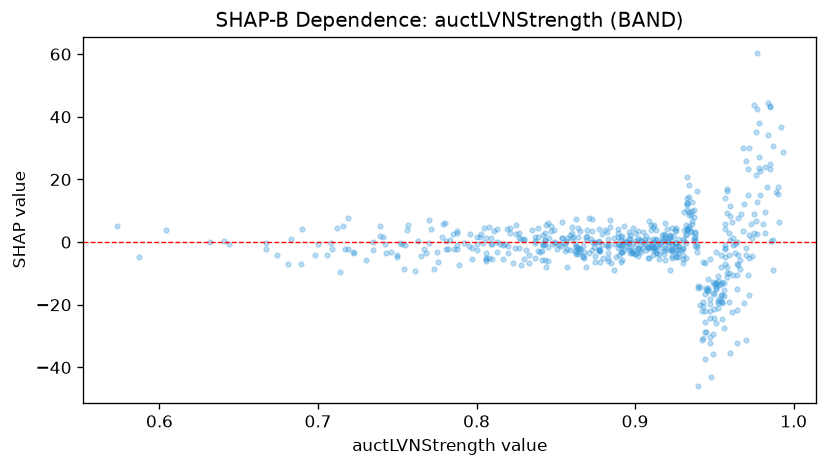

Values plotted in this chart, from the file beside it:
feature_value, shap_value
0.949, -16.31
0.863, -3.316
0.956, -15.23
0.97, -4.107
0.913, -1.479
0.859, -2.394
0.931, 0.3287
0.92, 0.3845
0.883, -5.075
0.842, -1.071
0.911, -1.409
0.861, 1.744
0.809, -0.5723
0.573, 5.027
0.909, 0.6391
0.962, -10.35
0.896, 3.149
0.902, 0.7164
0.8, -0.6987
0.902, -2.227
0.854, 1.352
0.926, -0.2282
0.916, -0.7113
0.939, 16.18
0.908, -1.581
0.906, 0.9842
0.939, -0.8054
0.781, 0.2645
0.972, -4.951
0.964, -10.65
0.958, 16.79
0.877, 0.1591
0.911, 4.718
0.926, 4.533
0.889, 3.039
0.99, 17.64
0.823, -6.524
0.587, -4.874
0.966, -5.817
0.863, -1.659
0.971, 23.18
0.958, -11.05
0.938, 0.777
0.907, -2.499
0.689, -6.923
0.947, -19.85
0.85, -0.1583
0.964, -6.903
0.952, -19.48
0.952, -10.91
0.933, 4.043
0.855, -0.383
0.976, 21.55
0.788, 3.53
0.604, 3.713
0.9, -1.437
0.989, 15.85
0.97, -31.25
0.915, -5.341
0.825, 2.554
... 532 more rows
